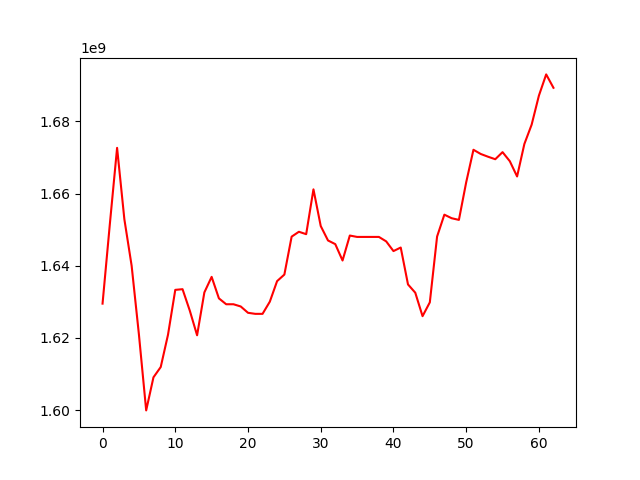

The data file committed next to this chart (first rows):
, 0
0, 1629490546
1, 1651457079
2, 1672663744
3, 1652877622
4, 1639987638
5, 1620973611
6, 1599900668
7, 1609066084
8, 1611921048
9, 1620866467
10, 1633305160
11, 1633491519
12, 1627524466
13, 1620716745
14, 1632599379
15, 1636907636
16, 1630950119
17, 1629319170
18, 1629319170
19, 1628702691
20, 1626950535
21, 1626657486
22, 1626657486
23, 1630029990
24, 1635728156
25, 1637544299
26, 1648056303
27, 1649409293
28, 1648737448
29, 1661166274
30, 1650997325
31, 1646995418
32, 1645979639
33, 1641442708
34, 1648361166
35, 1647977906
36, 1647977906
37, 1647977906
38, 1647977906
39, 1646746277
40, 1644054888
41, 1645040968
42, 1634808692
43, 1632517298
44, 1626016794
45, 1629843686
46, 1648085854
47, 1654146414
48, 1653162111
49, 1652699205
50, 1663103817
51, 1672132051
52, 1670967320
53, 1670207517
54, 1669511215
55, 1671474398
56, 1668962548
57, 1664733254
58, 1673734384
59, 1679086812
... 3 more rows
